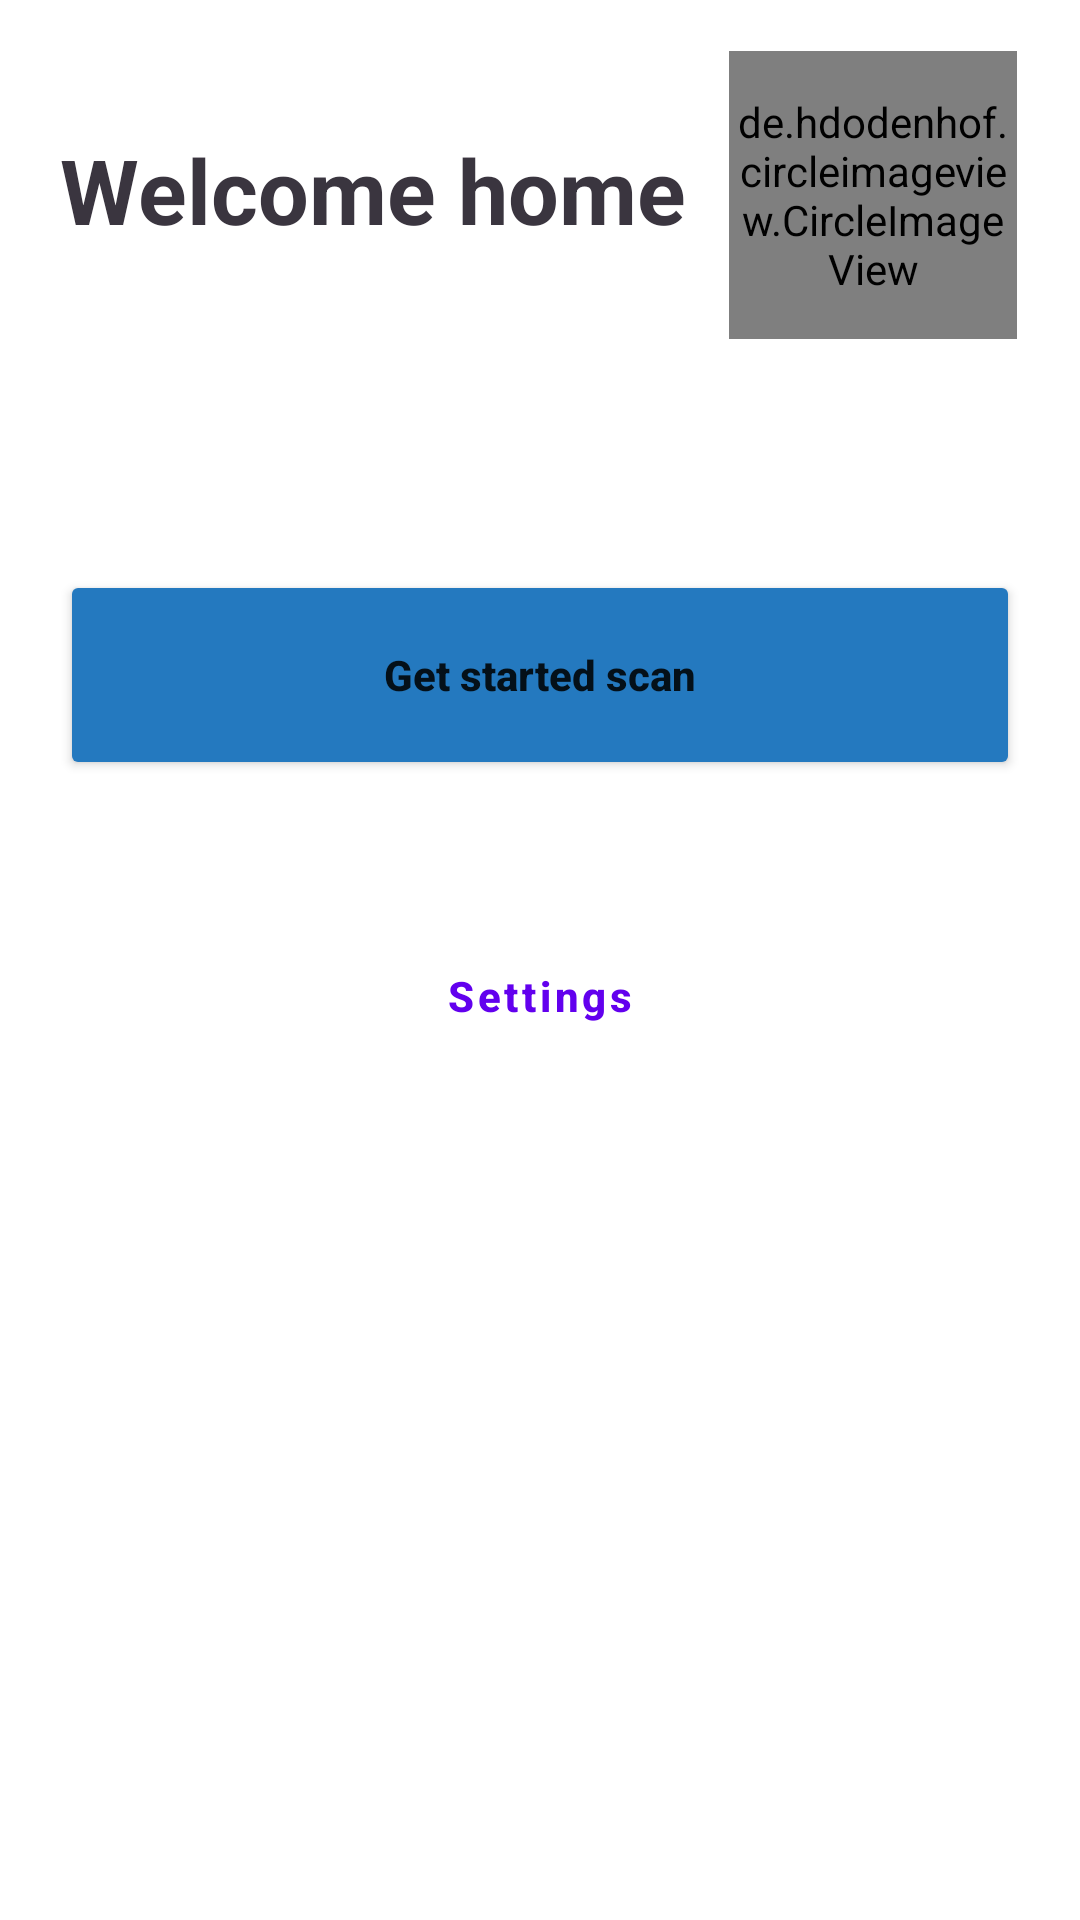

Write the Android layout XML for this screen, with the resource values it uses.
<!-- AndroidManifest.xml: application theme Theme.QR_scanner -->
<!-- res/layout/activity_home.xml -->
<?xml version="1.0" encoding="utf-8"?>
<RelativeLayout xmlns:android="http://schemas.android.com/apk/res/android"
    xmlns:app="http://schemas.android.com/apk/res-auto"
    xmlns:tools="http://schemas.android.com/tools"
    android:layout_width="match_parent"
    android:layout_height="match_parent"
    tools:context=".Activity.User.HomeActivity">

    <TextView
        android:id="@+id/yourName"
        android:layout_width="wrap_content"
        android:layout_height="wrap_content"
        android:layout_alignParentStart="true"
        android:layout_alignParentTop="true"
        android:layout_marginStart="20dp"
        android:layout_marginTop="43dp"
        android:text="@string/welcome_home"
        android:textColor="@color/black"
        android:textSize="30dp"
        android:textStyle="bold" />


    <Button
        android:id="@+id/start_activity_read"
        android:layout_width="match_parent"
        android:layout_height="70dp"
        android:layout_below="@+id/recView"
        android:layout_marginHorizontal="20dp"
        android:layout_marginTop="32dp"
        android:backgroundTint="@color/Base_color"
        android:onClick="onCLickNextStep"
        android:text="@string/get_started_scan"
        android:textAllCaps="false"
        android:textStyle="bold" />

    <Button
        android:id="@+id/setting"
        style="?attr/materialButtonOutlinedStyle"
        android:layout_width="match_parent"
        android:layout_height="70dp"
        android:layout_below="@+id/start_activity_read"
        android:layout_marginHorizontal="20dp"
        android:layout_marginTop="37dp"
        android:onClick="onCLickSetting"
        android:text="@string/settings"
        android:textAllCaps="false"
        android:textStyle="bold"
        app:strokeColor="@color/Base_color" />



    <androidx.recyclerview.widget.RecyclerView
        android:id="@+id/recView"
        android:layout_width="match_parent"
        android:layout_height="wrap_content"
        android:layout_alignParentTop="true"
        android:layout_marginTop="158dp"
        app:layout_constraintEnd_toEndOf="parent"
        app:layout_constraintStart_toStartOf="parent"
        app:layout_constraintTop_toTopOf="parent" />

    <de.hdodenhof.circleimageview.CircleImageView
        android:id="@+id/profile_image"
        android:layout_width="96dp"
        android:layout_height="96dp"
        android:layout_alignParentTop="true"
        android:layout_alignParentEnd="true"
        android:layout_marginTop="17dp"
        android:layout_marginEnd="21dp"
        android:src="@drawable/ic_baseline_account_circle_24" />

</RelativeLayout>
<!-- resources referenced by this layout -->
<resources>
  <color name="Base_color" tools:override="true">#2479BF</color>
  <color name="black" tools:override="true">#3A353F</color>
  <!-- drawable ic_baseline_account_circle_24 (drawable) -->
  <vector android:height="24dp" android:tint="@color/Base_color"
      android:viewportHeight="24" android:viewportWidth="24"
      android:width="24dp" xmlns:android="http://schemas.android.com/apk/res/android">
      <path android:fillColor="@color/Base_color" android:pathData="M12,2C6.48,2 2,6.48 2,12s4.48,10 10,10s10,-4.48 10,-10S17.52,2 12,2zM12,6c1.93,0 3.5,1.57 3.5,3.5S13.93,13 12,13s-3.5,-1.57 -3.5,-3.5S10.07,6 12,6zM12,20c-2.03,0 -4.43,-0.82 -6.14,-2.88C7.55,15.8 9.68,15 12,15s4.45,0.8 6.14,2.12C16.43,19.18 14.03,20 12,20z"/>
  
  </vector>
  <string name="get_started_scan">Get started scan</string>
  <string name="settings">Settings</string>
  <string name="welcome_home">Welcome home</string>
  <style name="Theme.QR_scanner" parent="Theme.MaterialComponents.DayNight.NoActionBar">
          
          <item name="colorPrimary">@color/purple_500</item>
          <item name="colorPrimaryVariant">@color/purple_700</item>
          <item name="colorOnPrimary">@color/white</item>
          
          <item name="colorSecondary">@color/teal_200</item>
          <item name="colorSecondaryVariant">@color/teal_700</item>
          <item name="colorOnSecondary">@color/black</item>
          
          <item name="android:statusBarColor">?attr/colorPrimaryVariant</item>
          
      </style>
  <color name="purple_500" tools:override="true">#FF6200EE</color>
  <color name="purple_700" tools:override="true">#FF6300FE</color>
  <color name="white" tools:override="true">#FFFFFFFF</color>
  <color name="teal_200" tools:override="true">#FF03DAC5</color>
  <color name="teal_700" tools:override="true">#FF018786</color>
</resources>
